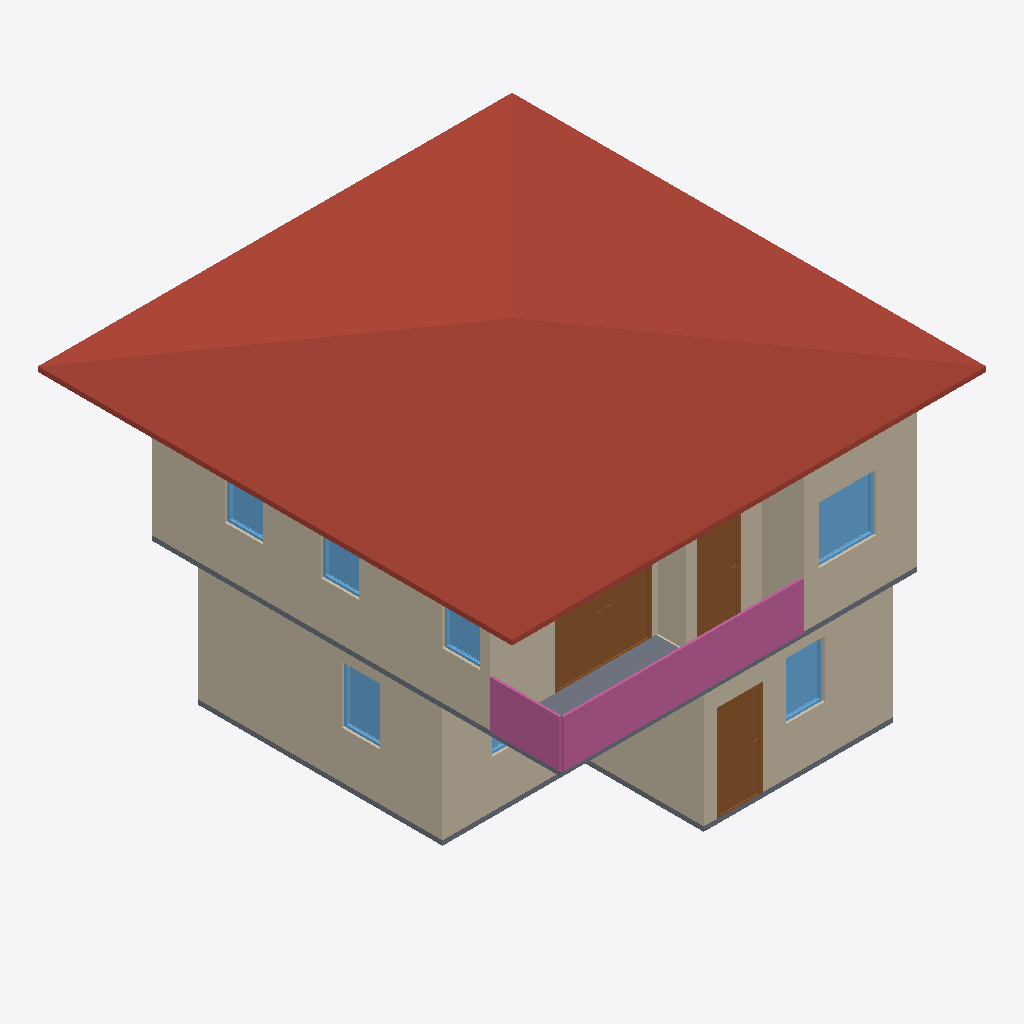
Isometric view of an IFC building model (IFC-SPF (STEP), schema IFC4, length unit metre), seen from the south-west, elements coloured by IFC class: 10 walls (beige), 7 windows (light blue), 3 doors (brown), 2 slabs (grey), 1 roof (red-brown), 1 railing (pink).
Extent 10.0 m × 10.0 m × 7.1 m (x, y, z). Storeys (3): GF at 0.00 m; 2F at 0.00 m; Roof at 0.00 m. Elements (68): 29 IfcWall, 12 IfcWindow, 10 IfcDoor, 10 IfcRailing, 4 IfcSlab, 2 IfcStairFlight, 1 IfcRoof.

HEADER;
FILE_DESCRIPTION(('ViewDefinition[DesignTransferView]'),'2;1');
FILE_NAME('s04-activity.ifc','2026-10-13T21:11:28+08:00',(''),(''),'IfcOpenShell 0.8.5-post1','Bonsai 0.8.5-post1','Nobody');
FILE_SCHEMA(('IFC4'));
ENDSEC;
DATA;
#1=IFCPROJECT('2P4o3waPLFnBygyV38YFc4',$,'My Project',$,$,$,$,(#10,#22),#5);
#27=IFCSITE('1npGIJ5sfAkhlHTzH_g_FP',$,'My Site',$,$,#50,$,$,$,$,$,$,$,$);
#33=IFCBUILDING('3Vfzj6XTb4pBjumnpt70Jh',$,'My Building',$,$,#56,$,$,$,$,$,$);
#39=IFCBUILDINGSTOREY('1vfcuj84P6NPJ6sjsj1zj_',$,'GF',$,$,#62,$,$,$,$);
#63=IFCBUILDINGSTOREY('1gvmnEvTHFLxbDEpT6bP2e',$,'2F',$,$,#8939,$,$,$,$);
#85=IFCBUILDINGSTOREY('2jMZoN9jv25PBwqtuG4TMv',$,'Roof',$,$,#10077,$,$,$,$);
#9914=IFCROOF('0jvwExoIv1qREp6ZpvUe_w',$,'Roof',$,$,#10082,#9922,$,$);
#236=IFCWALL('2n5F5v23zA$xr3DFcMugk_',$,'Wall',$,$,#551,#242,$,$);
#4761=IFCWALL('0LWsKlrwzEofiVIAaOa3ce',$,'Wall',$,$,#9342,#4767,$,$);
#9117=IFCRAILING('2ZqjNCp5vFSBUnME1nlVs3',$,'Railing',$,'FRAMELESS_PANEL',#9277,#9126,$,.USERDEFINED.);
#109=IFCWALL('1WwwEhY799ShoHLZLr0Zm6',$,'Wall',$,$,#122,#117,$,$);
#4636=IFCWALL('0M3rnSLJfD1QuzHDm55rLE',$,'Wall',$,$,#9302,#4642,$,$);
#286=IFCWALL('1gsajtxuz1ywaeS1NgMV4g',$,'Wall',$,$,#615,#292,$,$);
#261=IFCWALL('0W3Nt34lf0H8YdpD3kBrDq',$,'Wall',$,$,#583,#267,$,$);
#6028=IFCDOOR('3T54AIRr59VP_6sZYyjjtT',$,'Door',$,$,#9367,#6037,$,2.0,2.0,$,.DOUBLE_DOOR_SINGLE_SWING.,$);
#5476=IFCSLAB('3XHo5L$sH8GeBNs7VxMIoD',$,'Slab',$,$,#9217,#5491,$,$);
#1022=IFCDOOR('1iUbNqLVDB5Rj4lnNmjMnA',$,'Door',$,$,#1086,#1031,$,2.0,0.8999999761581421,$,$,$);
#5736=IFCDOOR('1qHckXL2bBnhEKdznd6HlV',$,'Door',$,$,#9287,#5745,$,2.0,0.8691511154174805,$,.SINGLE_SWING_LEFT.,$);
#4611=IFCWALL('0WmoA8iGvCzwFhwgJVRC3h',$,'Wall',$,$,#9292,#4617,$,$);
#4786=IFCWALL('3s8c$NwAjBFPuRMvGB1Scj',$,'Wall',$,$,#9362,#4792,$,$);
#4572=IFCWALL('0b1b2puq55qveXUIqr1BWZ',$,'Wall',$,$,#9282,#4579,$,$);
#891=IFCSLAB('3eVyjrJEDADxe7$qRZmNk7',$,'Slab',$,$,#899,#906,$,$);
#8553=IFCWINDOW('23E2JXkU14UhJxbcijbRBl',$,'Window',$,$,#9447,#8562,$,1.2000000476837158,1.2000000476837158,$,.SINGLE_PANEL.,$);
#2642=IFCWINDOW('1ZGXLJOyL3qh_zu7DLt5i5',$,'Window',$,$,#2888,#2651,$,1.2000000476837158,0.8100000023841858,$,.SINGLE_PANEL.,$);
#3379=IFCWINDOW('1ZDORNDkH9WxgE2krBQ_iI',$,'Window',$,$,#3537,#3388,$,1.2000000476837158,0.8103339672088623,$,.SINGLE_PANEL.,$);
#4811=IFCWALL('0iah3bQyn7oh4XBIq$$r5x',$,'Wall',$,$,#9337,#4817,$,$);
#7986=IFCWINDOW('1ecC5qHBT3ZxVJcr2eD7Cl',$,'Window',$,$,#9432,#7995,$,1.2000000476837158,0.800000011920929,$,.SINGLE_PANEL.,$);
#8254=IFCWINDOW('19hazMkGbCigISm15B38Dj',$,'Window',$,$,#9437,#8263,$,1.2000000476837158,0.800000011920929,$,.SINGLE_PANEL.,$);
#8413=IFCWINDOW('3UaazlTvn539MjKC_2TI5y',$,'Window',$,$,#9442,#8421,$,1.2000000476837158,0.800000011920929,$,$,$);
#3047=IFCWINDOW('1GQT9o3JP0RuwfEJ5lhhlf',$,'Window',$,$,#3297,#3056,$,1.2000000476837158,1.211685299873352,$,.DOUBLE_PANEL_VERTICAL.,$);
ENDSEC;
